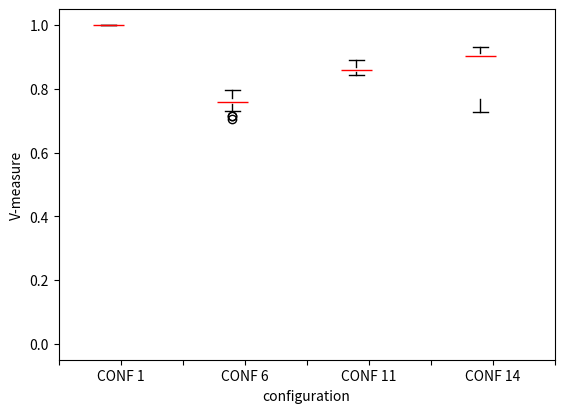

Reproduce this figure in Python.
import matplotlib.pyplot as plt
import numpy as np


fig, ax = plt.subplots()

# The results of the four runs: test_Conf1_30datatsets.py test_Conf7_30datatsets.py test_Conf11_30datatsets.py test_Conf15_30datatsets.py
l = np.ones((4, 30))
l[1] = [0.70714179, 0.7823319,  0.75814963, 0.75939549, 0.71378081, 0.77973732,
 0.74975519, 0.76700419, 0.76957529, 0.73139918, 0.7668051,  0.78961594,
 0.75939549, 0.76389657, 0.75628492, 0.75839347, 0.78901417, 0.79616771,
 0.75560725, 0.76197936, 0.77694138, 0.75413096, 0.77327862, 0.71639883,
 0.75315296, 0.77193144, 0.75628492, 0.73028162, 0.73777757, 0.7980814 ]
l[2] = [0.85195187, 0.84770369, 0.84899536, 0.87336801, 0.89101022, 0.86956616,
 0.86677453, 0.85445031, 0.85531552, 0.86336272, 0.85263821, 0.85841456,
 0.86822349, 0.86633006, 0.86541649, 0.85711061, 0.87970905, 0.85894338,
 0.84348503, 0.8610546,  0.85740513, 0.86118423, 0.87045071, 0.88365112,
 0.84347018, 0.88868575, 0.84939464, 0.87537569, 0.85917252, 0.84358378]
l[3] = [0.93084297, 0.74844846, 0.7626632,  0.79103178, 0.77783212, 0.90575754,
 0.7999242,  0.91407931, 0.74109604, 0.91965634, 0.91163475, 0.87568969,
 0.75176509, 0.90564106, 0.91583661, 0.76425913, 0.89712937, 0.73403801,
 0.91176809 ,0.91057829 ,0.9058003 , 0.91072907, 0.91729222, 0.91896347,
 0.90364305 ,0.76134888, 0.91012411 ,0.90641125, 0.72750197, 0.88962968]

bp = plt.boxplot(l.tolist(), positions=[.8, 2.8, 4.8, 6.8], patch_artist=True, boxprops=dict(facecolor="C0"))
plt.setp(bp['boxes'], color='white')
plt.setp(bp['medians'], color='red')

plt.xlabel('configuration')
plt.ylabel('V-measure')
ax.set_ylim([-0.05, 1.05])
ax.set_xticks([0, 1, 2, 3, 4, 5, 6, 7, 8])
ax.set_xticklabels(["", "CONF 1", "", "CONF 6", "", "CONF 11", "", "CONF 14", ""], fontsize=10)
plt.gcf().subplots_adjust(bottom=0.15)
plt.show()